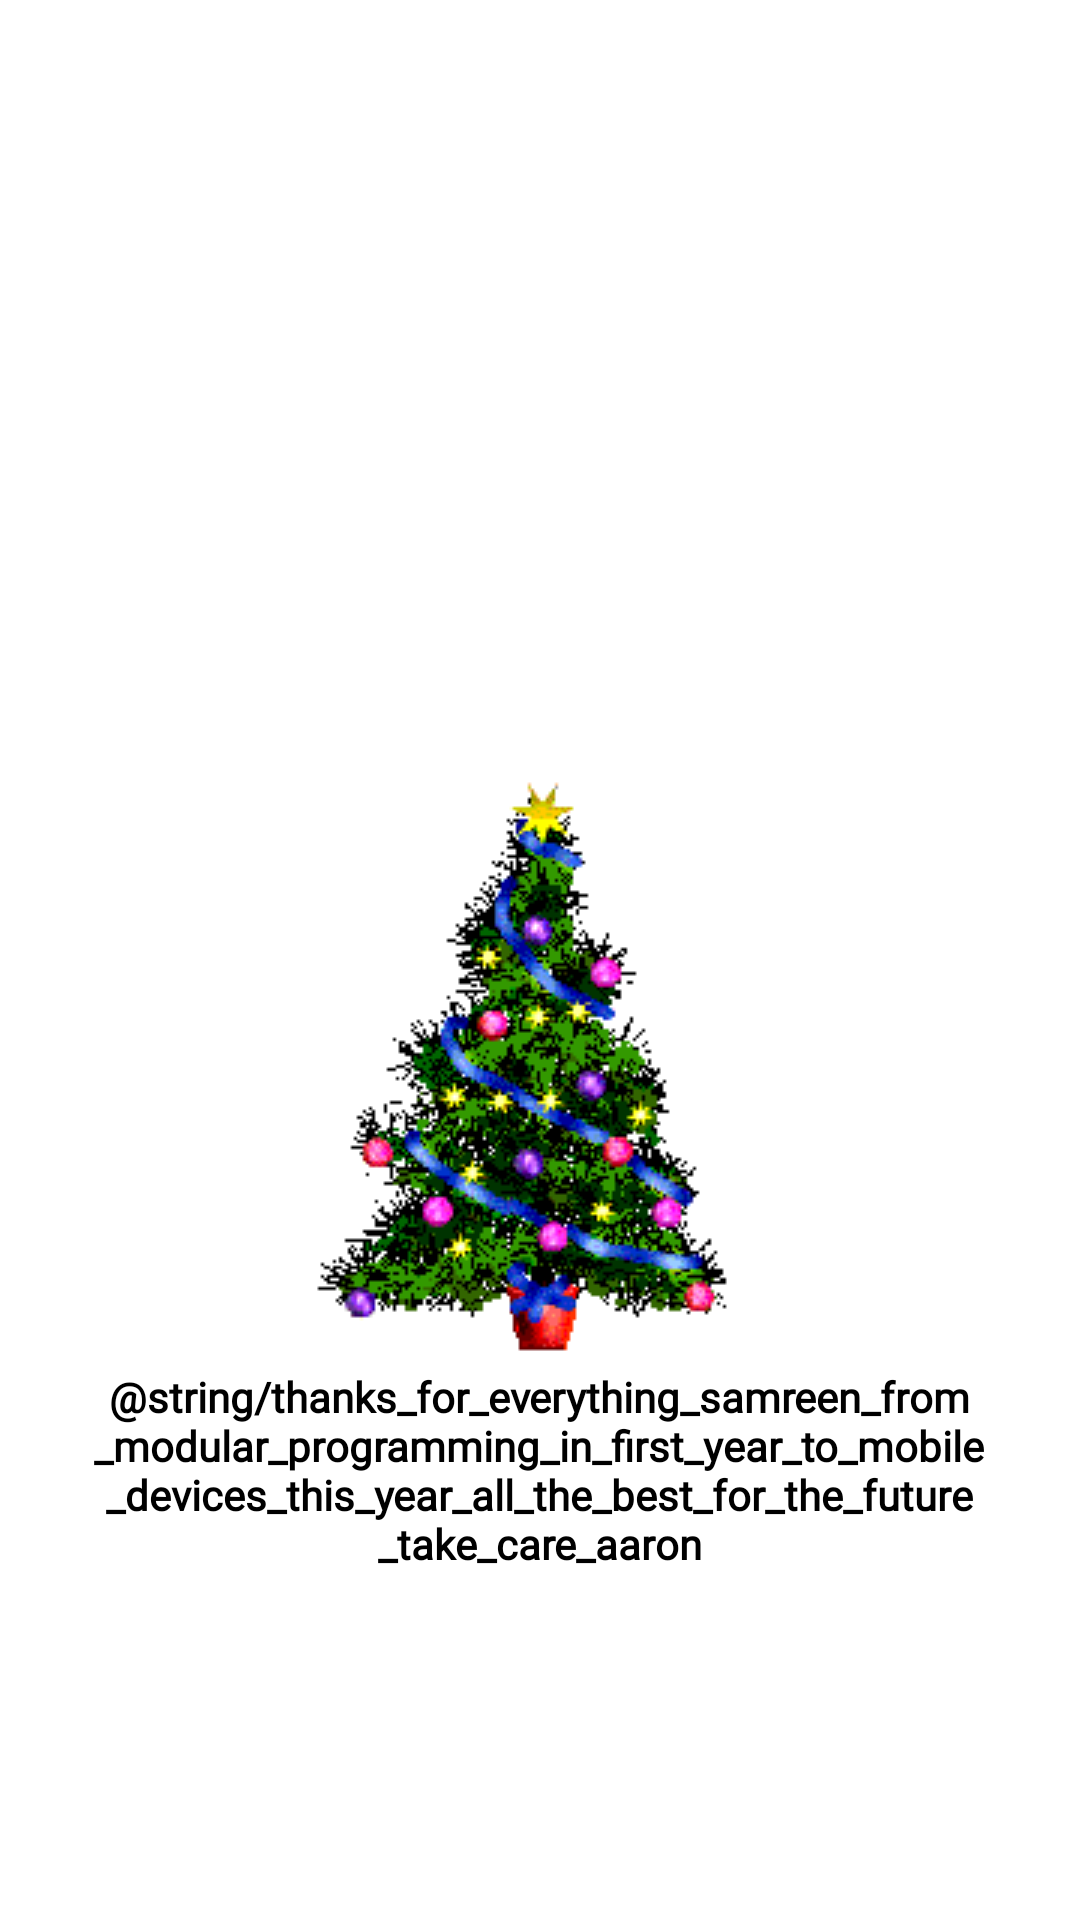

Android layout source for this screen:
<!-- AndroidManifest.xml: application theme Theme.PicTag -->
<!-- res/layout/fragment_thanks.xml -->
<?xml version="1.0" encoding="utf-8"?>

<androidx.constraintlayout.widget.ConstraintLayout xmlns:android="http://schemas.android.com/apk/res/android"
    xmlns:app="http://schemas.android.com/apk/res-auto"
    xmlns:tools="http://schemas.android.com/tools"
    android:layout_width="match_parent"
    android:layout_height="match_parent"
    tools:context=".ThanksFragment"
    android:id="@+id/thanks">

    <TextView
        android:id="@+id/textView"
        android:layout_width="300dp"
        android:layout_height="wrap_content"
        android:layout_alignParentStart="true"
        android:layout_alignParentBottom="true"
        android:layout_marginBottom="116dp"
        android:fontFamily="@font/noto_sans"
        android:text="@string/thanks_for_everything_samreen_from_modular_programming_in_first_year_to_mobile_devices_this_year_all_the_best_for_the_future_take_care_aaron"
        android:textAlignment="center"
        android:textColor="@color/black"
        android:textStyle="bold"
        android:typeface="normal"
        app:layout_constraintBottom_toBottomOf="parent"
        app:layout_constraintEnd_toEndOf="parent"
        app:layout_constraintHorizontal_bias="0.495"
        app:layout_constraintStart_toStartOf="parent"
        tools:ignore="MissingConstraints" />

    <ImageView
        android:id="@+id/imageView3"
        android:layout_width="0dp"
        android:layout_height="wrap_content"
        android:layout_alignParentStart="true"
        android:layout_alignParentTop="true"
        android:layout_weight="1"
        android:contentDescription="@string/xmas_tree"
        app:layout_constraintBottom_toTopOf="@+id/textView"
        app:layout_constraintEnd_toEndOf="parent"
        app:layout_constraintHorizontal_bias="0.0"
        app:layout_constraintStart_toStartOf="parent"
        app:layout_constraintTop_toTopOf="parent"
        app:layout_constraintVertical_bias="1.0"
        app:srcCompat="@drawable/tree" />
</androidx.constraintlayout.widget.ConstraintLayout>
<!-- resources referenced by this layout -->
<resources>
  <color name="black">#FF000000</color>
  <!-- drawable tree: gif bitmap (drawable, 7893 bytes) -->
  <style name="Theme.PicTag" parent="Theme.MaterialComponents.DayNight.DarkActionBar">
          
          <item name="colorPrimary">@color/purple_500</item>
          <item name="colorPrimaryVariant">@color/purple_700</item>
          <item name="colorOnPrimary">@color/white</item>
          
          <item name="colorSecondary">@color/teal_200</item>
          <item name="colorSecondaryVariant">@color/teal_700</item>
          <item name="colorOnSecondary">@color/black</item>
          
          <item name="android:statusBarColor">?attr/colorPrimaryVariant</item>
          
      </style>
  <color name="purple_500">@android:color/holo_red_light</color>
  <color name="purple_700">#FF3700B3</color>
  <color name="white">#FFFFFFFF</color>
  <color name="teal_200">#FF03DAC5</color>
  <color name="teal_700">#FF018786</color>
</resources>
